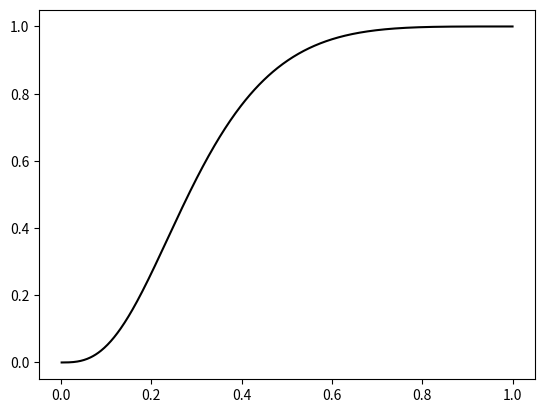

Here is the Python script that generated this plot:

import numpy as np
import matplotlib.pyplot as plt
from scipy.integrate import odeint


def dSdx(x, S):

	y, y1 = S
	
	return [y1, -2./x*y1 - y**3]


y_0 = 1.
y1_0 = 0.

S_0 = (y_0, y1_0)

x = np.linspace(0.01, 10., 1000)
x = np.arange(0.01, 10., 0.01)

sol = odeint(dSdx, y0 = S_0, t = x, tfirst = True)

y = sol.T[0]
y1= sol.T[1]


i = 1
M = []

s = 0.

while x[i] < 6.9:

	s += (x[i] - x[i-1]) * ( (x[i-1]**2 * y[i-1]**3) + x[i]**2 * y[i]**3 ) / 2.0  # Trapezoidal rule.
	
	M.append([x[i-1], s])
	
	i += 1


M = np.array(M)

x = M[:, 0]
Mass = M[:, 1]



plt.plot(x/max(x), Mass/max(Mass), color = 'k')


plt.show()


